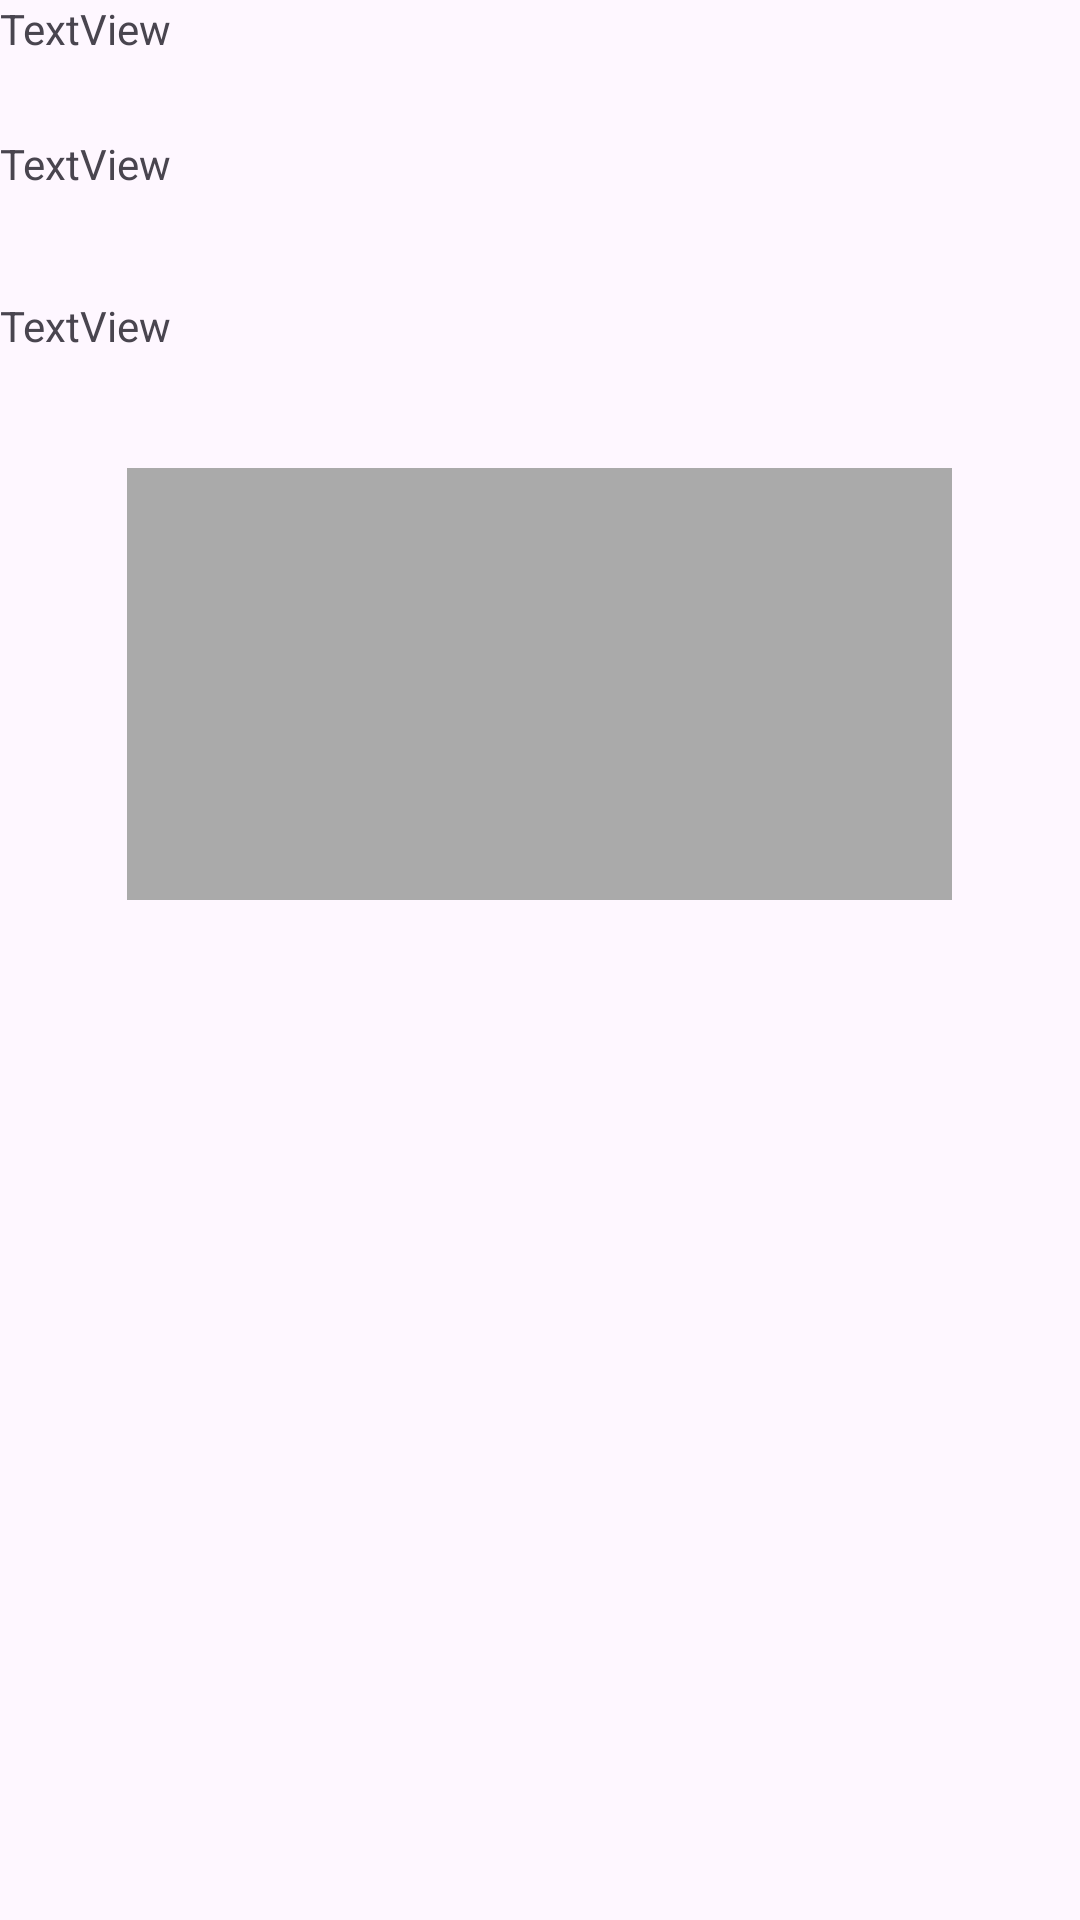

Write the Android layout XML for this screen, with the resource values it uses.
<!-- AndroidManifest.xml: application theme Theme.EmergancySituationManagment -->
<!-- res/layout/viewemergency.xml -->
<?xml version="1.0" encoding="utf-8"?>
<LinearLayout xmlns:android="http://schemas.android.com/apk/res/android"
    android:layout_width="match_parent"
    android:layout_height="match_parent">

    <LinearLayout
        android:layout_width="298dp"
        android:layout_height="300dp"
        android:layout_weight="1"
        android:orientation="vertical">

        <TextView
            android:id="@+id/Dtitle"
            android:layout_width="match_parent"
            android:layout_height="45dp"
            android:text="TextView" />

        <TextView
            android:id="@+id/DDistrict"
            android:layout_width="match_parent"
            android:layout_height="54dp"
            android:text="TextView" />

        <TextView
            android:id="@+id/DDis"
            android:layout_width="match_parent"
            android:layout_height="57dp"
            android:text="TextView" />

        <ImageView
            android:id="@+id/DImage"
            android:layout_width="275dp"
            android:layout_height="328dp"
            android:layout_gravity="center"
            android:background="@android:color/darker_gray"
            android:layout_weight="1"
            android:contentDescription="TODO" />
    </LinearLayout>
</LinearLayout>
<!-- resources referenced by this layout -->
<resources>
  <style name="Theme.EmergancySituationManagment" parent="Base.Theme.EmergancySituationManagment" />
  <style name="Base.Theme.EmergancySituationManagment" parent="Theme.Material3.DayNight.NoActionBar">
          
          
      </style>
</resources>
